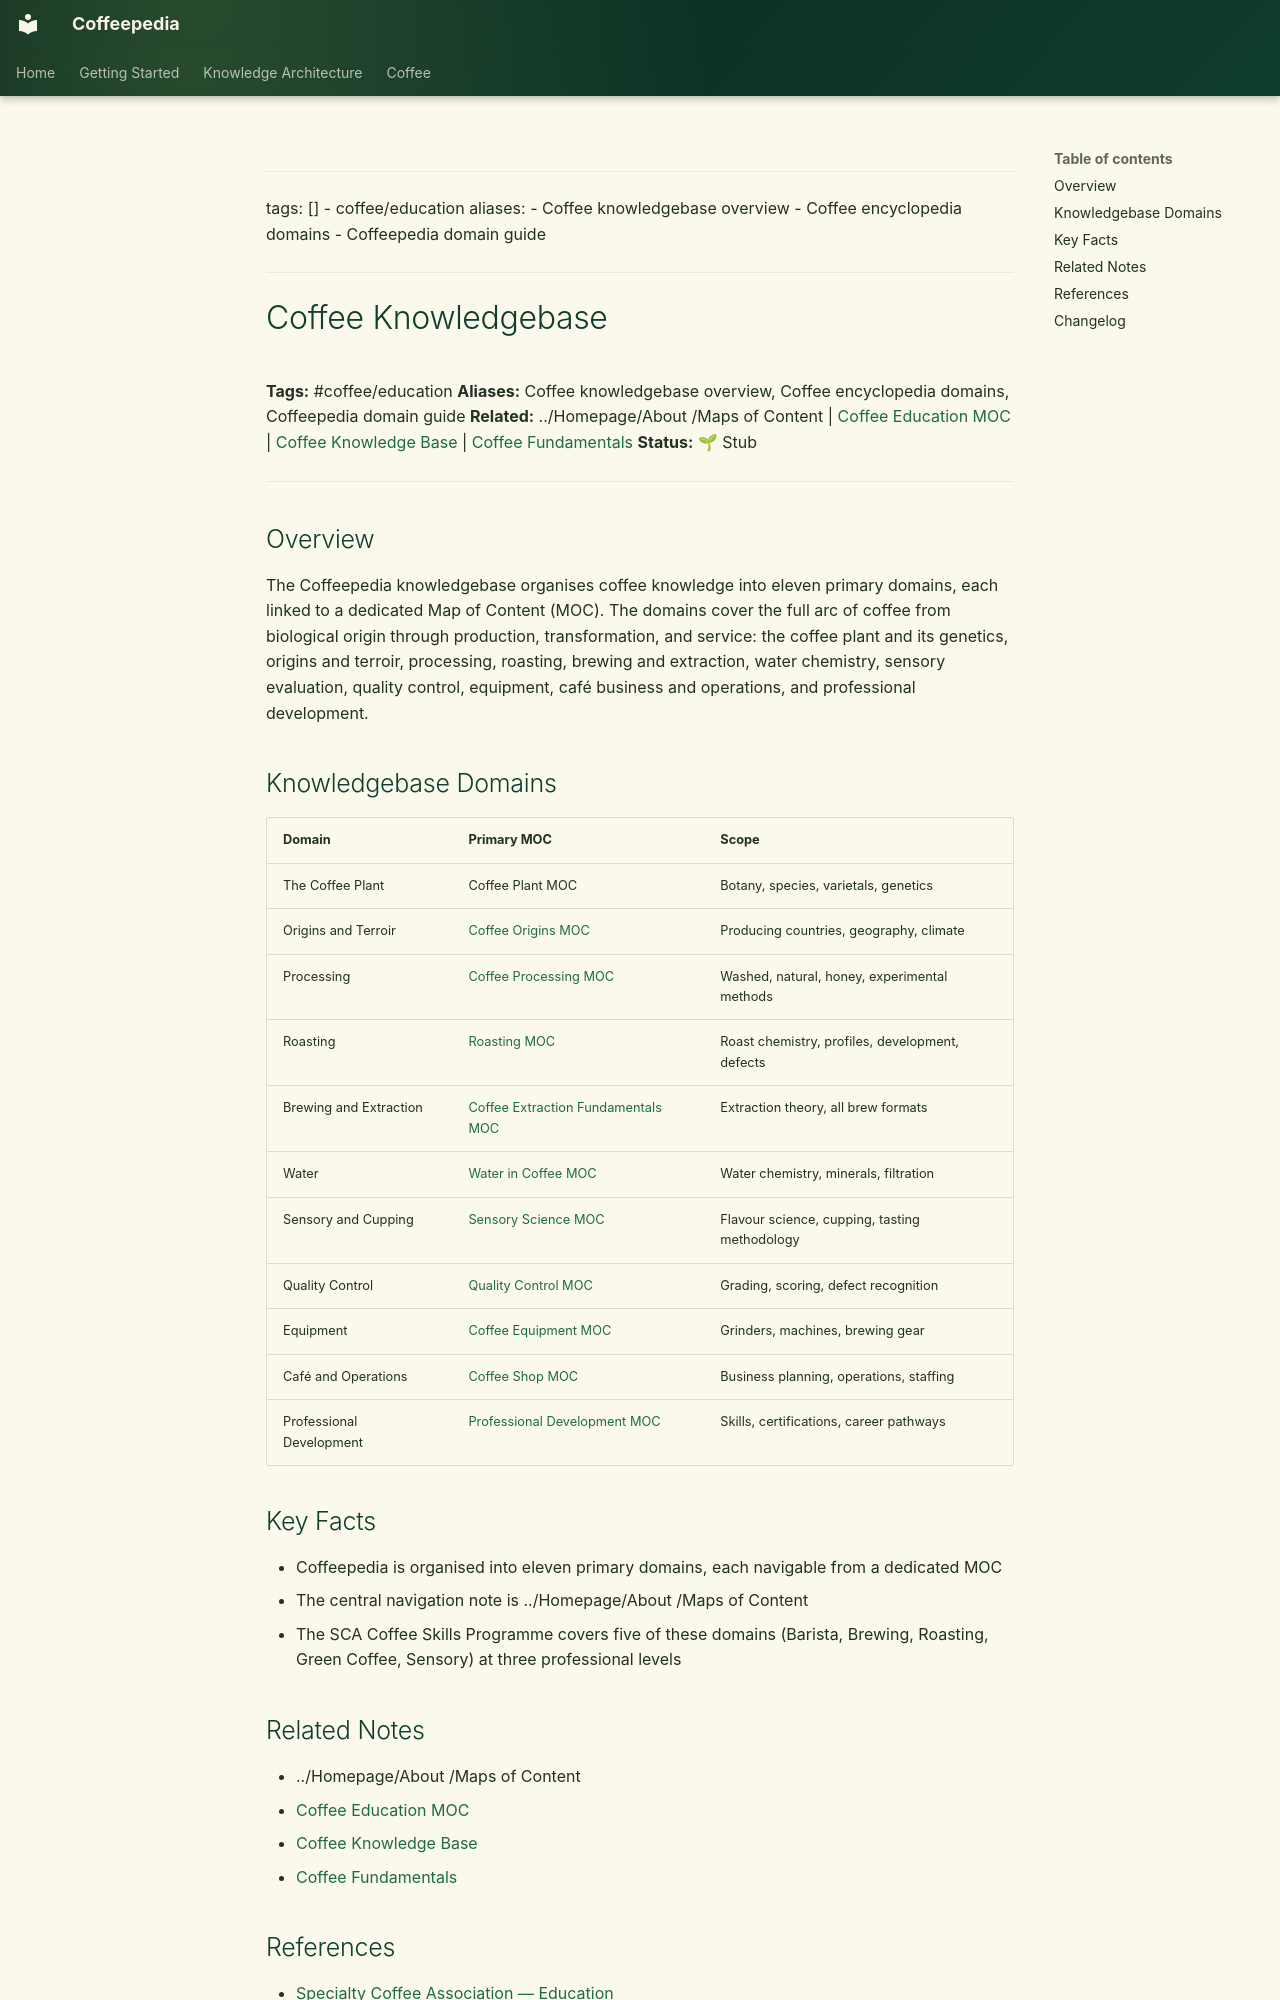

repository: Vauldt/all-about-coffee · page: coffee/coffee-education/coffee-knowledgebase/index.html · generator: mkdocs

---
tags: []
  - coffee/education
aliases:
  - Coffee knowledgebase overview
  - Coffee encyclopedia domains
  - Coffeepedia domain guide
---

# Coffee Knowledgebase

**Tags:** #coffee/education
**Aliases:** Coffee knowledgebase overview, Coffee encyclopedia domains, Coffeepedia domain guide
**Related:** ../Homepage/About /Maps of Content | [Coffee Education MOC](../maps-of-content/coffee-education-moc.md) | [Coffee Knowledge Base](coffee-knowledge-base.md) | [Coffee Fundamentals](coffee-fundamentals.md)
**Status:** 🌱 Stub

---

## Overview

The Coffeepedia knowledgebase organises coffee knowledge into eleven primary domains, each linked to a dedicated Map of Content (MOC). The domains cover the full arc of coffee from biological origin through production, transformation, and service: the coffee plant and its genetics, origins and terroir, processing, roasting, brewing and extraction, water chemistry, sensory evaluation, quality control, equipment, café business and operations, and professional development.

## Knowledgebase Domains

| Domain | Primary MOC | Scope |
| :--- | :--- | :--- |
| The Coffee Plant | Coffee Plant MOC | Botany, species, varietals, genetics |
| Origins and Terroir | [Coffee Origins MOC](../maps-of-content/coffee-origins-moc.md) | Producing countries, geography, climate |
| Processing | [Coffee Processing MOC](../maps-of-content/coffee-processing-moc.md) | Washed, natural, honey, experimental methods |
| Roasting | [Roasting MOC](../maps-of-content/roasting-moc.md) | Roast chemistry, profiles, development, defects |
| Brewing and Extraction | [Coffee Extraction Fundamentals MOC](../maps-of-content/coffee-extraction-fundamentals-moc.md) | Extraction theory, all brew formats |
| Water | [Water in Coffee MOC](../maps-of-content/water-in-coffee-moc.md) | Water chemistry, minerals, filtration |
| Sensory and Cupping | [Sensory Science MOC](../maps-of-content/sensory-science-moc.md) | Flavour science, cupping, tasting methodology |
| Quality Control | [Quality Control MOC](../maps-of-content/quality-control-moc.md) | Grading, scoring, defect recognition |
| Equipment | [Coffee Equipment MOC](../maps-of-content/coffee-equipment-moc.md) | Grinders, machines, brewing gear |
| Café and Operations | [Coffee Shop MOC](../maps-of-content/coffee-shop-moc.md) | Business planning, operations, staffing |
| Professional Development | [Professional Development MOC](../maps-of-content/professional-development-moc.md) | Skills, certifications, career pathways |

## Key Facts

- Coffeepedia is organised into eleven primary domains, each navigable from a dedicated MOC
- The central navigation note is ../Homepage/About /Maps of Content
- The SCA Coffee Skills Programme covers five of these domains (Barista, Brewing, Roasting, Green Coffee, Sensory) at three professional levels
